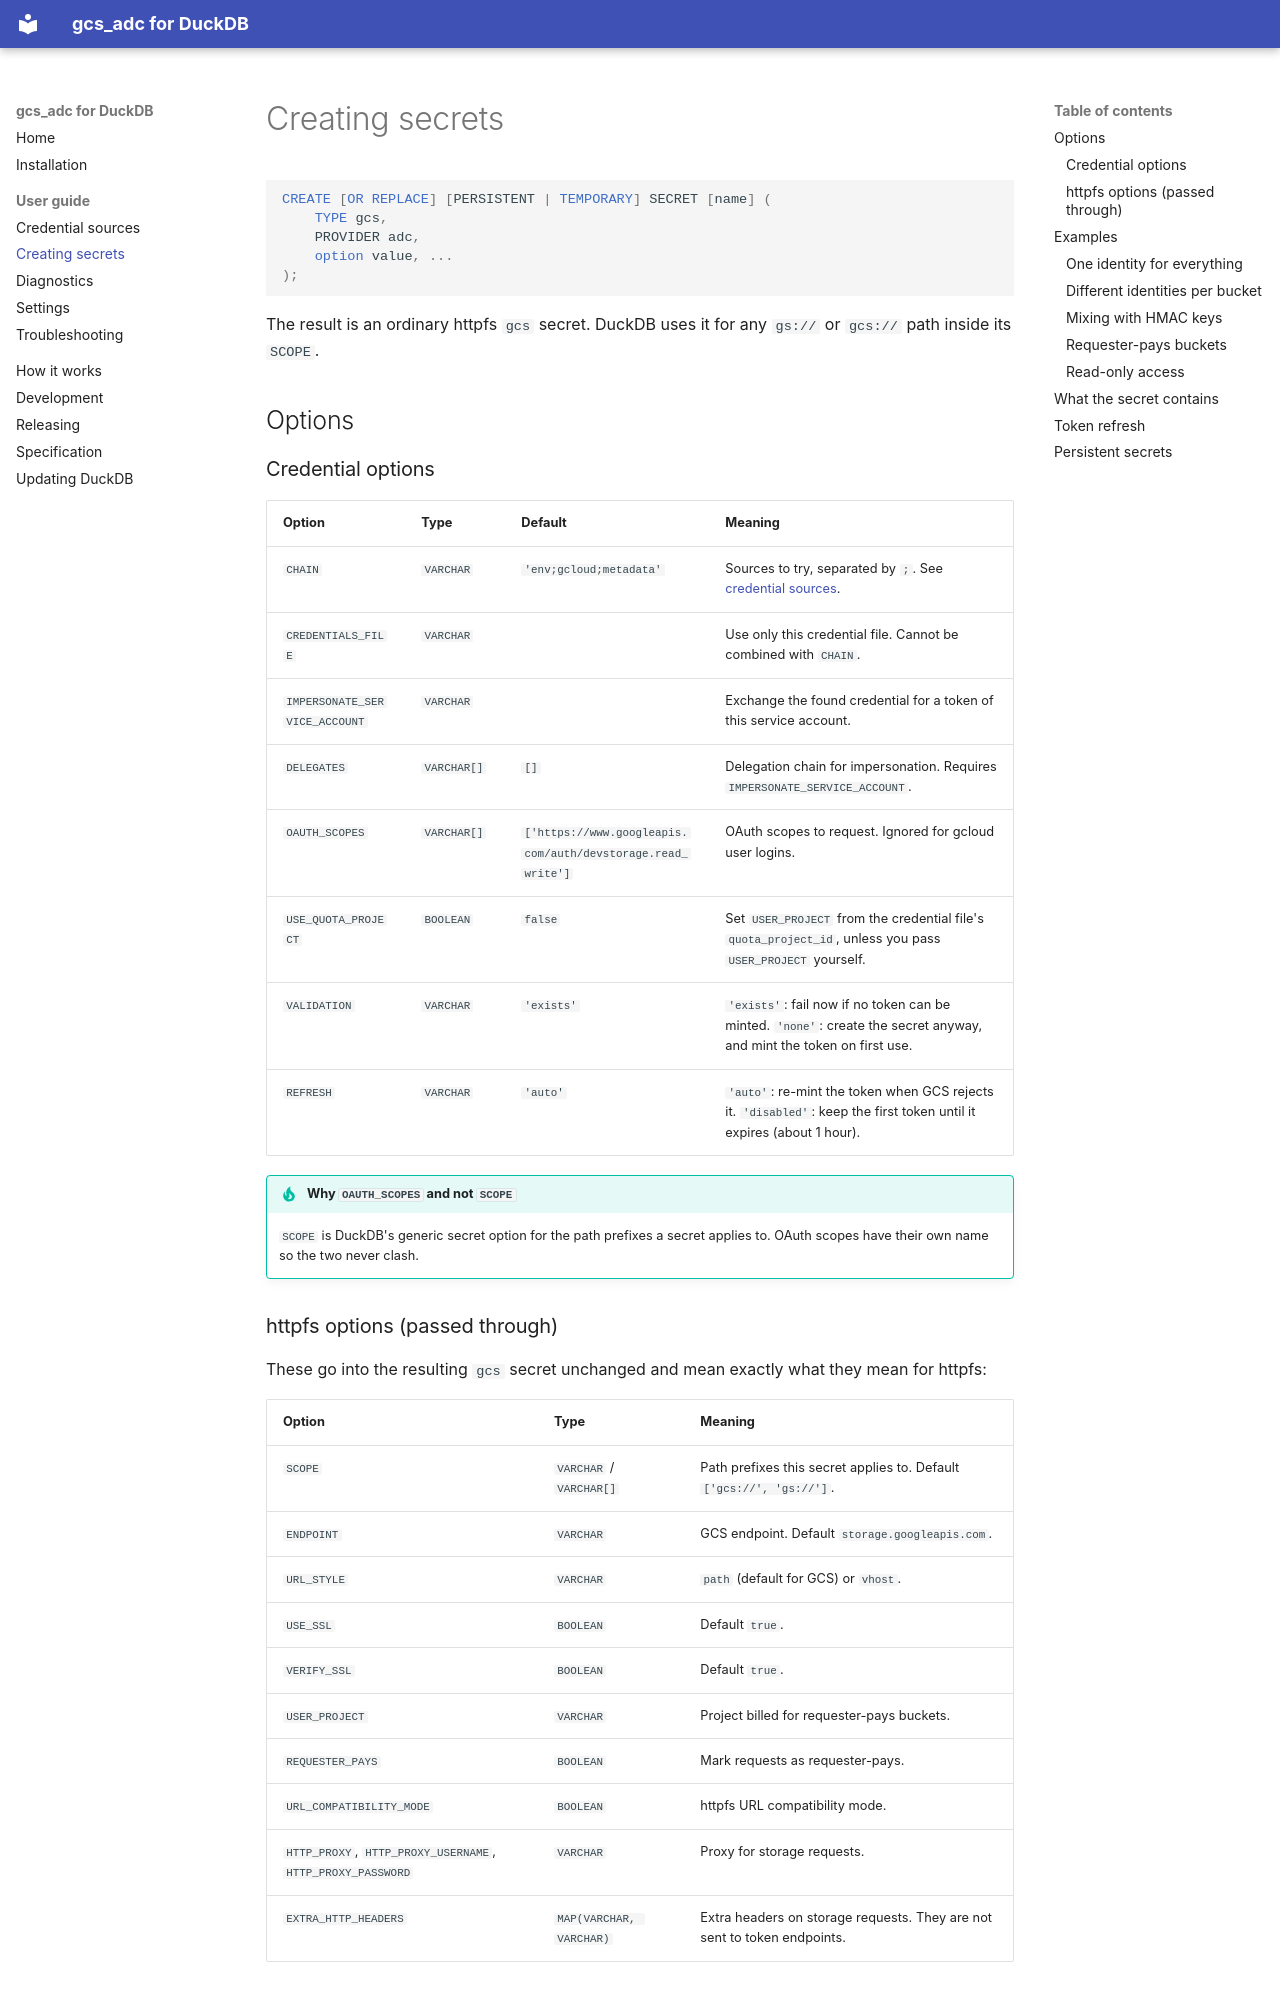

repository: suhdev/gcs-duckdb · page: guide/secrets/index.html · generator: mkdocs

# Creating secrets

```sql
CREATE [OR REPLACE] [PERSISTENT | TEMPORARY] SECRET [name] (
    TYPE gcs,
    PROVIDER adc,
    option value, ...
);
```

The result is an ordinary httpfs `gcs` secret. DuckDB uses it for any `gs://` or `gcs://` path inside its `SCOPE`.

## Options

### Credential options

| Option | Type | Default | Meaning |
| --- | --- | --- | --- |
| `CHAIN` | `VARCHAR` | `'env;gcloud;metadata'` | Sources to try, separated by `;`. See [credential sources](credential-sources.md). |
| `CREDENTIALS_FILE` | `VARCHAR` | | Use only this credential file. Cannot be combined with `CHAIN`. |
| `IMPERSONATE_SERVICE_ACCOUNT` | `VARCHAR` | | Exchange the found credential for a token of this service account. |
| `DELEGATES` | `VARCHAR[]` | `[]` | Delegation chain for impersonation. Requires `IMPERSONATE_SERVICE_ACCOUNT`. |
| `OAUTH_SCOPES` | `VARCHAR[]` | `['https://www.googleapis.com/auth/devstorage.read_write']` | OAuth scopes to request. Ignored for gcloud user logins. |
| `USE_QUOTA_PROJECT` | `BOOLEAN` | `false` | Set `USER_PROJECT` from the credential file's `quota_project_id`, unless you pass `USER_PROJECT` yourself. |
| `VALIDATION` | `VARCHAR` | `'exists'` | `'exists'`: fail now if no token can be minted. `'none'`: create the secret anyway, and mint the token on first use. |
| `REFRESH` | `VARCHAR` | `'auto'` | `'auto'`: re-mint the token when GCS rejects it. `'disabled'`: keep the first token until it expires (about 1 hour). |

!!! tip "Why `OAUTH_SCOPES` and not `SCOPE`"
    `SCOPE` is DuckDB's generic secret option for the path prefixes a secret applies to. OAuth scopes have their own
    name so the two never clash.
